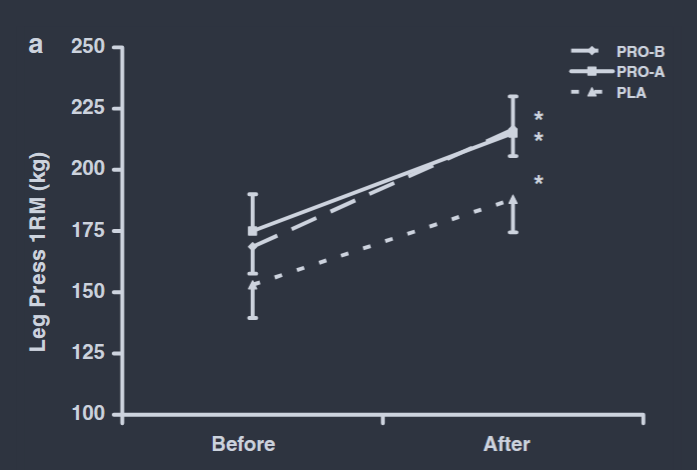

The data file committed next to this chart (first rows):
pro_b_lower, 168.93491124260356, 0, mean_pre
pro_b_lower, 158, 0, se_pre
pro_b_lower, 216.6, 0, mean_post
pro_b_lower, 205.3, 0, se_post
pro_a_upper, 174.9, 1, mean_pre
pro_a_upper, 190.2, 1, se_pre
pro_a_upper, 214.8, 1, mean_post
pro_a_upper, 229.3, 1, se_post
placebo_lower, 153, 2, mean_pre
placebo_lower, 139.9, 2, se_pre
placebo_lower, 187.9, 2, mean_post
placebo_lower, 174.9, 2, se_post
